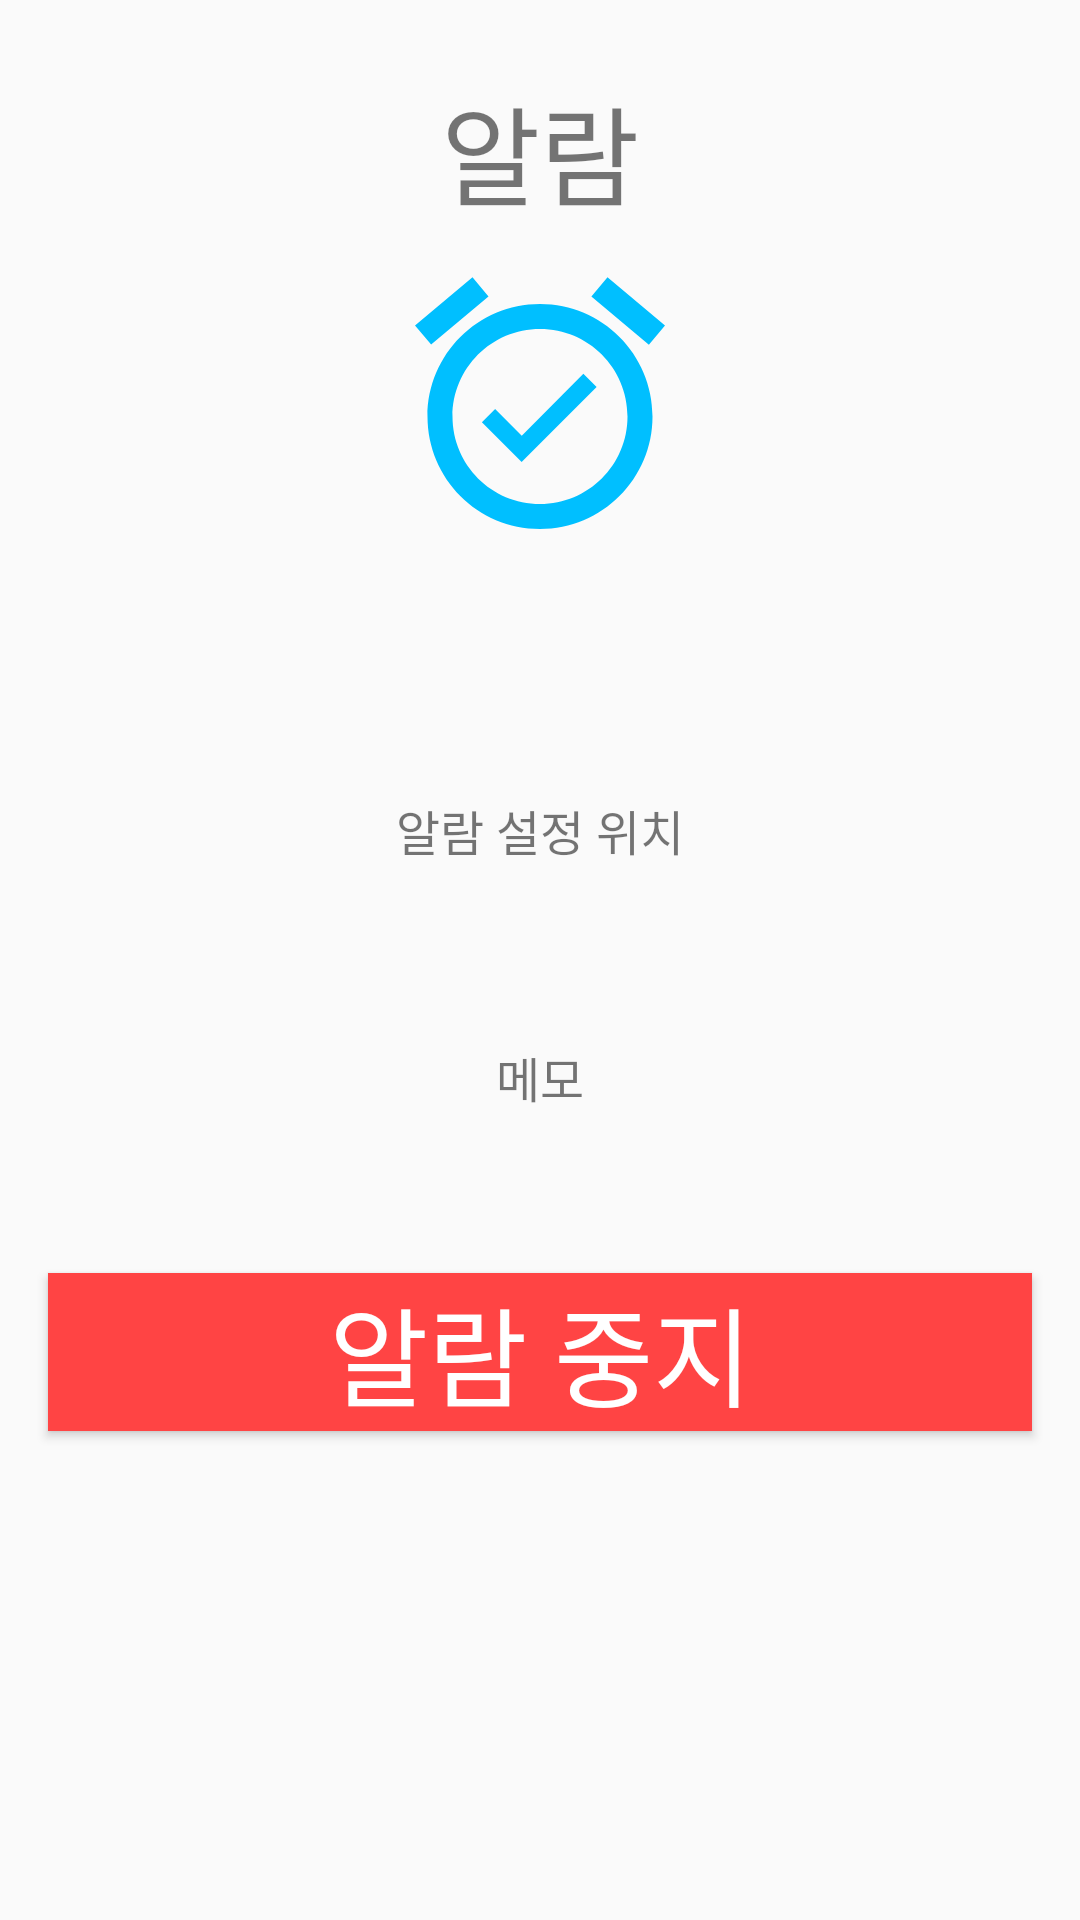

Produce the Android XML layout that renders to this screen, including the resource entries it uses.
<!-- AndroidManifest.xml: application theme AppTheme -->
<!-- res/layout/activity_detail_alarm.xml -->
<?xml version="1.0" encoding="utf-8"?>
<ScrollView
    xmlns:android="http://schemas.android.com/apk/res/android"
    xmlns:tools="http://schemas.android.com/tools"
    android:layout_width="match_parent"
    android:layout_height="match_parent">


<LinearLayout
    android:id="@+id/activity_detail"
    android:layout_width="match_parent"
    android:layout_height="match_parent"
    android:orientation="vertical"
    tools:context="com.example.android.alarmapp.DetailAlarmActivity">


    <TextView
        android:id="@+id/tv_time_label"
        android:layout_width="wrap_content"
        android:layout_height="wrap_content"
        android:layout_gravity="center_horizontal"
        android:layout_marginTop="24dp"
        android:textSize="36sp"
        android:text="알람"
        />

    <ImageView
        android:id="@+id/iv_alarm_icon"
        android:layout_width="100dp"
        android:layout_height="100dp"
        android:layout_gravity="center_horizontal"
        android:layout_marginTop="8dp"
        android:background="@drawable/ic_alarm_on_blue_24dp"
        />


    <RelativeLayout
        android:layout_width="match_parent"
        android:layout_height="wrap_content"
        android:layout_gravity="center_horizontal"
        android:layout_marginLeft="16dp"
        >

        <TextView
            android:id="@+id/tv_am_pm"
            android:layout_width="wrap_content"
            android:layout_height="wrap_content"
            android:layout_marginTop="8dp"
            android:layout_marginRight="8dp"
            android:layout_alignBottom="@+id/tv_time"
            android:layout_toLeftOf="@+id/tv_time"
            android:textSize="32sp"
            tools:text="AM"
            />
        <TextView
            android:id="@+id/tv_time"
            android:layout_width="wrap_content"
            android:layout_height="wrap_content"
            android:layout_marginTop="8dp"
            android:layout_centerInParent="true"
            android:textSize="48sp"
            tools:text="08:25"
            />
    </RelativeLayout>

    <TextView
        android:id="@+id/tv_location_label"
        android:layout_width="wrap_content"
        android:layout_height="wrap_content"
        android:layout_margin="8dp"
        android:layout_gravity="center_horizontal"
        android:text="알람 설정 위치"
        android:textSize="16sp"
        />

    <TextView
        android:id="@+id/tv_location"
        android:layout_width="wrap_content"
        android:layout_height="wrap_content"
        android:layout_gravity="center_horizontal"
        android:layout_marginLeft="16dp"
        android:layout_marginRight="16dp"
        android:layout_marginBottom="8dp"
        tools:text="jeju"
        android:textSize="32sp"
        />

    <TextView
        android:id="@+id/tv_memo_label"
        android:layout_width="wrap_content"
        android:layout_height="wrap_content"
        android:layout_gravity="center_horizontal"
        android:text="메모"
        android:textSize="16sp"
        />

    <TextView
        android:id="@+id/tv_memo"
        android:layout_width="match_parent"
        android:layout_height="wrap_content"
        android:layout_marginLeft="16dp"
        android:layout_marginRight="16dp"
        android:layout_marginTop="8dp"
        android:layout_marginBottom="8dp"
        tools:text="memo text memo text memo text memo text memo text memo text memo text "
        android:textSize="16sp"
        />
    <Button
        android:id="@+id/btn_alarm_stop"
        android:layout_width="match_parent"
        android:layout_height="wrap_content"
        android:layout_margin="16dp"
        android:text="알람 중지"
        android:textSize="36sp"
        android:textColor="@android:color/white"
        android:background="@android:color/holo_red_light"
        />

</LinearLayout>
</ScrollView>
<!-- resources referenced by this layout -->
<resources>
  <!-- drawable ic_alarm_on_blue_24dp (drawable) -->
  <vector xmlns:android="http://schemas.android.com/apk/res/android"
          android:width="24dp"
          android:height="24dp"
          android:viewportWidth="24.0"
          android:viewportHeight="24.0">
      <path
          android:fillColor="#FF00BFFF"
          android:pathData="M22,5.72l-4.6,-3.86 -1.29,1.53 4.6,3.86L22,5.72zM7.88,3.39L6.6,1.86 2,5.71l1.29,1.53 4.59,-3.85zM12,4c-4.97,0 -9,4.03 -9,9s4.02,9 9,9c4.97,0 9,-4.03 9,-9s-4.03,-9 -9,-9zM12,20c-3.87,0 -7,-3.13 -7,-7s3.13,-7 7,-7 7,3.13 7,7 -3.13,7 -7,7zM10.54,14.53L8.41,12.4l-1.06,1.06 3.18,3.18 6,-6 -1.06,-1.06 -4.93,4.95z"/>
  </vector>
  <style name="AppTheme" parent="Theme.AppCompat.Light.DarkActionBar">
          
          <item name="colorPrimary">@color/colorPrimary</item>
          <item name="colorPrimaryDark">@color/colorPrimaryDark</item>
          <item name="colorAccent">@color/colorAccent</item>
          <item name="windowNoTitle">true</item>
          <item name="windowActionBar">false</item>
          <item name="android:windowTranslucentStatus">true</item>
      </style>
  <color name="colorPrimary">#9b2cdf</color>
  <color name="colorPrimaryDark">#9b2cdf</color>
  <color name="colorAccent">#9b2cdf</color>
</resources>
